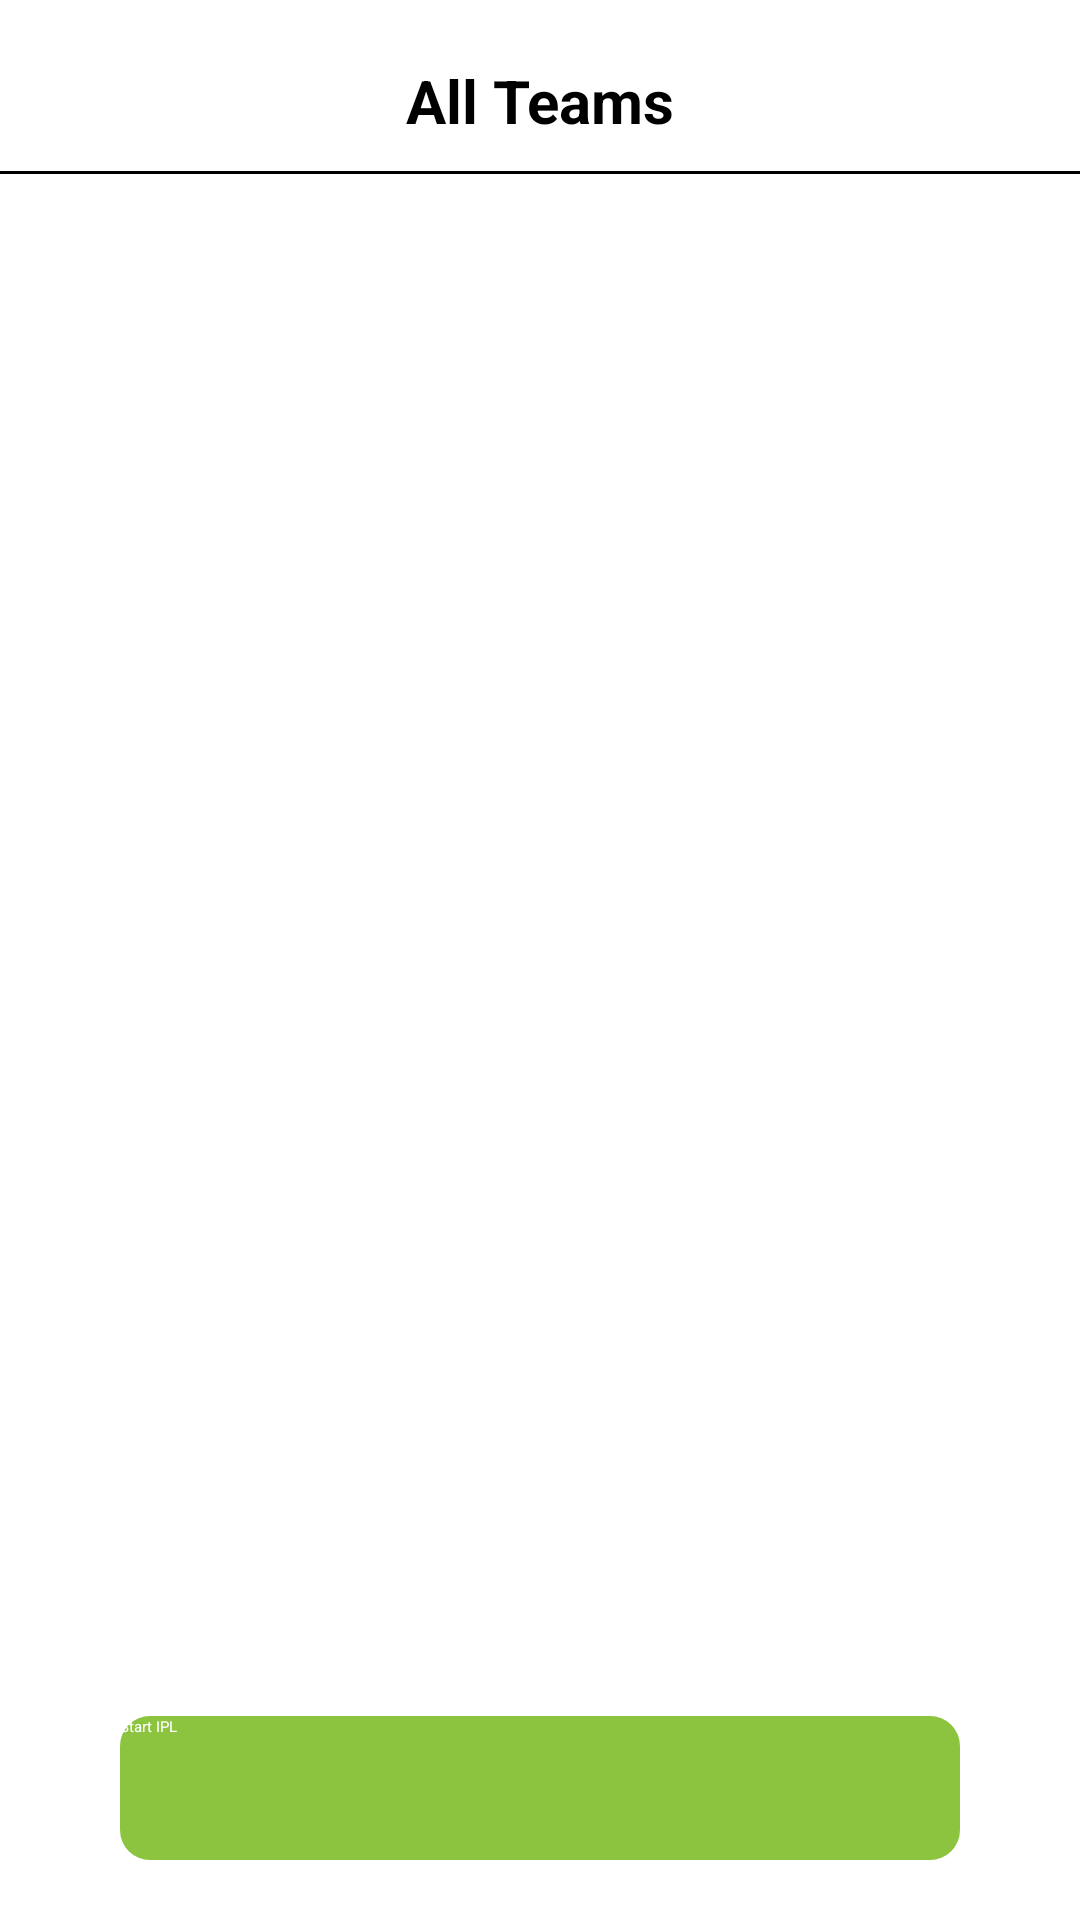

Produce the Android XML layout that renders to this screen, including the resource entries it uses.
<!-- AndroidManifest.xml: application theme Theme.SportzInteractivePractical -->
<!-- res/layout/fragment_all_teams.xml -->
<?xml version="1.0" encoding="utf-8"?>
<androidx.constraintlayout.widget.ConstraintLayout xmlns:android="http://schemas.android.com/apk/res/android"
    xmlns:app="http://schemas.android.com/apk/res-auto"
    xmlns:tools="http://schemas.android.com/tools"
    android:layout_width="match_parent"
    android:layout_height="match_parent">

    <TextView
        android:id="@+id/tv_title"
        android:layout_width="wrap_content"
        android:layout_height="wrap_content"
        android:layout_marginTop="20dp"
        android:text="All Teams"
        android:textColor="@color/black"
        android:textSize="20dp"
        android:textStyle="bold"
        app:layout_constraintEnd_toEndOf="parent"
        app:layout_constraintStart_toStartOf="parent"
        app:layout_constraintTop_toTopOf="parent" />

    <View
        android:id="@+id/view"
        android:layout_width="match_parent"
        android:layout_height="1dp"
        android:layout_marginVertical="10dp"
        android:background="@color/black"
        app:layout_constraintTop_toBottomOf="@+id/tv_title" />

    <androidx.recyclerview.widget.RecyclerView
        android:id="@+id/rv_teams_list"
        android:layout_width="match_parent"
        android:layout_height="0dp"
        android:layout_margin="10dp"
        app:layout_constraintBottom_toTopOf="@+id/btn_start_ipl"
        app:layout_constraintEnd_toEndOf="parent"
        app:layout_constraintStart_toStartOf="parent"
        app:layout_constraintTop_toBottomOf="@+id/view"
        tools:listitem="@layout/item_team" />

    <androidx.appcompat.widget.AppCompatButton
        android:id="@+id/btn_start_ipl"
        android:layout_width="match_parent"
        android:layout_height="48dp"
        android:layout_marginHorizontal="40dp"
        android:layout_marginBottom="20dp"
        android:background="@drawable/app_button_bg"
        android:text="@string/start_ipl"
        android:textColor="@color/white"
        app:layout_constraintBottom_toBottomOf="parent"
        app:layout_constraintEnd_toEndOf="parent"
        app:layout_constraintStart_toStartOf="parent" />


</androidx.constraintlayout.widget.ConstraintLayout>
<!-- res/layout/item_team.xml (included above) -->
<?xml version="1.0" encoding="utf-8"?>
<androidx.cardview.widget.CardView xmlns:android="http://schemas.android.com/apk/res/android"
    xmlns:app="http://schemas.android.com/apk/res-auto"
    android:layout_width="match_parent"
    android:layout_height="wrap_content"
    android:layout_marginVertical="10dp"
    android:layout_gravity="center"
    app:cardBackgroundColor="@color/app_color"
    app:cardCornerRadius="10dp">

    <TextView
        android:id="@+id/tv_team_name"
        android:layout_width="match_parent"
        android:layout_height="wrap_content"
        android:gravity="center"
        android:padding="10dp"
        android:text="@string/name"
        android:layout_gravity="center"
        android:textColor="@color/white"
        android:textSize="20dp"
        app:layout_constraintBottom_toBottomOf="parent"
        app:layout_constraintEnd_toEndOf="parent"
        app:layout_constraintStart_toStartOf="parent"
        app:layout_constraintTop_toTopOf="parent" />

</androidx.cardview.widget.CardView>
<!-- resources referenced by this layout -->
<resources>
  <color name="app_color">#8CC43F</color>
  <color name="black">#FF000000</color>
  <color name="white">#FFFFFFFF</color>
  <!-- drawable app_button_bg (drawable) -->
  <?xml version="1.0" encoding="utf-8"?>
  <shape android:shape="rectangle" xmlns:android="http://schemas.android.com/apk/res/android">
  
      <solid android:color="@color/app_color"/>
      <corners android:radius="10dp"/>
  
  </shape>
  <string name="name">Name</string>
  <string name="start_ipl">Start IPL</string>
  <style name="Theme.SportzInteractivePractical" parent="Theme.AppCompat.Light.NoActionBar">
          
          <item name="colorPrimary">@color/white</item>
          <item name="colorPrimaryDark">@color/white</item>
          <item name="colorAccent">@color/black</item>
          
          <item name="windowActionBar">false</item>
          <item name="windowNoTitle">true</item>
      </style>
</resources>
